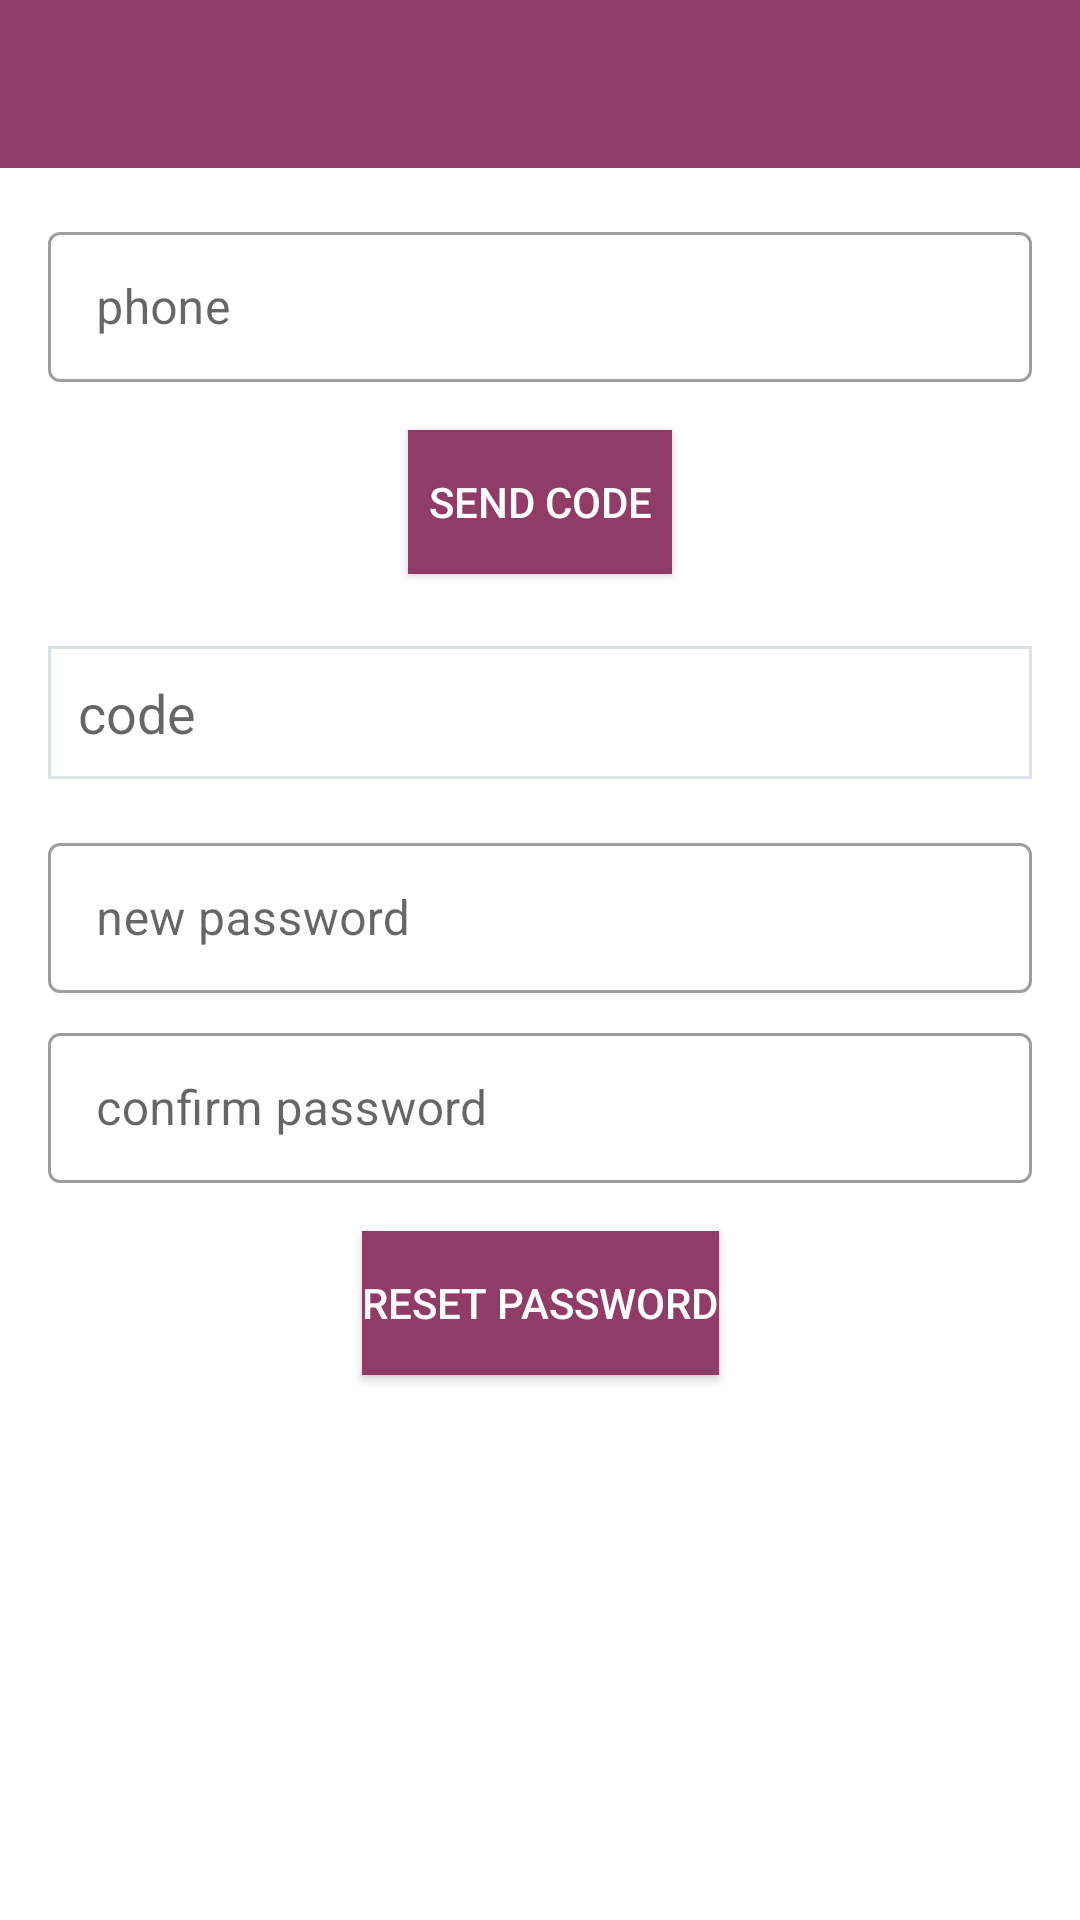

Here is an Android app screen rendered from its layout file. Give the layout XML and the strings, colors and styles it references.
<!-- AndroidManifest.xml: application theme Theme.BloodBank -->
<!-- res/layout/activity_change_password.xml -->
<?xml version="1.0" encoding="utf-8"?>
<androidx.constraintlayout.widget.ConstraintLayout xmlns:android="http://schemas.android.com/apk/res/android"
    xmlns:app="http://schemas.android.com/apk/res-auto"
    xmlns:tools="http://schemas.android.com/tools"
    android:layout_width="match_parent"
    android:layout_height="match_parent"
    tools:context=".ui.activities.ChangePasswordActivity">

    <androidx.appcompat.widget.Toolbar
        android:id="@+id/toolbar"
        style="@style/ToolBarStyle"
        app:layout_constraintEnd_toEndOf="parent"
        app:layout_constraintStart_toStartOf="parent"
        app:layout_constraintTop_toTopOf="parent" />


    <com.google.android.material.textfield.TextInputLayout
        android:id="@+id/textView"
        style="@style/Widget.MaterialComponents.TextInputLayout.OutlinedBox"
        android:layout_width="match_parent"
        android:layout_height="wrap_content"
        android:layout_marginStart="16dp"
        android:layout_marginTop="16dp"
        android:layout_marginEnd="16dp"
        android:hint="@string/phone"
        app:layout_constraintEnd_toEndOf="parent"
        app:layout_constraintStart_toStartOf="parent"
        app:layout_constraintTop_toBottomOf="@+id/toolbar">

        <com.google.android.material.textfield.TextInputEditText
            android:id="@+id/et_resetPassWord_Phone"
            android:layout_width="match_parent"
            android:layout_height="50dp"
            android:drawableEnd="@drawable/ic_phone"
            android:inputType="phone" />
    </com.google.android.material.textfield.TextInputLayout>

    <Button
        android:id="@+id/btn_sendCode"
        style="@style/ButtonResetPasswordStyle"
        android:layout_marginStart="48dp"
        android:layout_marginTop="16dp"
        android:layout_marginEnd="48dp"
        android:text="@string/send_code"
        app:layout_constraintEnd_toEndOf="parent"
        app:layout_constraintStart_toStartOf="parent"
        app:layout_constraintTop_toBottomOf="@+id/textView" />

    <EditText
        android:id="@+id/tv_code"
        android:layout_width="match_parent"
        android:layout_height="wrap_content"
        android:layout_marginStart="16dp"
        android:layout_marginTop="24dp"
        android:layout_marginEnd="16dp"
        android:background="@drawable/edit_text"
        android:hint="@string/code"
        android:padding="10dp"
        android:enabled="false"
        app:layout_constraintEnd_toEndOf="parent"
        app:layout_constraintStart_toStartOf="parent"
        app:layout_constraintTop_toBottomOf="@+id/btn_sendCode" />

    <com.google.android.material.textfield.TextInputLayout
        android:id="@+id/textView1"
        style="@style/Widget.MaterialComponents.TextInputLayout.OutlinedBox"
        android:layout_width="match_parent"
        android:layout_height="wrap_content"
        android:layout_marginStart="16dp"
        android:layout_marginTop="16dp"
        android:layout_marginEnd="16dp"
        android:hint="@string/new_password"
        app:layout_constraintEnd_toEndOf="parent"
        app:layout_constraintStart_toStartOf="parent"
        app:layout_constraintTop_toBottomOf="@+id/tv_code">

        <com.google.android.material.textfield.TextInputEditText
            android:id="@+id/et_newPassword"
            android:layout_width="match_parent"
            android:layout_height="50dp"
            android:drawableEnd="@drawable/ic_lock"
            android:inputType="textPassword" />
    </com.google.android.material.textfield.TextInputLayout>


    <com.google.android.material.textfield.TextInputLayout
        android:id="@+id/textView2"
        style="@style/Widget.MaterialComponents.TextInputLayout.OutlinedBox"
        android:layout_width="match_parent"
        android:layout_height="wrap_content"
        android:layout_marginStart="16dp"
        android:layout_marginTop="8dp"
        android:layout_marginEnd="16dp"
        android:hint="@string/confirm_password"
        app:layout_constraintEnd_toEndOf="parent"
        app:layout_constraintStart_toStartOf="parent"
        app:layout_constraintTop_toBottomOf="@+id/textView1">

        <com.google.android.material.textfield.TextInputEditText
            android:id="@+id/et_confirmPassword"
            android:layout_width="match_parent"
            android:layout_height="50dp"
            android:drawableEnd="@drawable/ic_lock"
            android:inputType="textPassword" />
    </com.google.android.material.textfield.TextInputLayout>

    <Button
        android:id="@+id/btn_resetPassword"
        style="@style/ButtonResetPasswordStyle"
        android:layout_marginStart="48dp"
        android:layout_marginTop="16dp"
        android:layout_marginEnd="48dp"
        android:text="@string/reset_password"
        app:layout_constraintEnd_toEndOf="parent"
        app:layout_constraintStart_toStartOf="parent"
        app:layout_constraintTop_toBottomOf="@+id/textView2" />

</androidx.constraintlayout.widget.ConstraintLayout>
<!-- resources referenced by this layout -->
<resources>
  <!-- drawable edit_text (drawable) -->
  <?xml version="1.0" encoding="utf-8"?>
  <shape xmlns:android="http://schemas.android.com/apk/res/android">
  
      <solid android:color="#FFFFFF" />
  
      <stroke
          android:width="1dp"
          android:color="#dbe0e6" />
  
  </shape>
  <string name="code">code</string>
  <string name="confirm_password">confirm password</string>
  <string name="new_password">new password</string>
  <string name="phone">phone</string>
  <string name="reset_password">reset password</string>
  <string name="send_code">send code</string>
  <style name="ButtonResetPasswordStyle">
          <item name="android:layout_width">wrap_content</item>
          <item name="android:layout_height">wrap_content</item>
          <item name="android:background">@color/ButtonColor</item>
          <item name="android:textColor">@color/white</item>
          <item name="android:layout_marginStart">16dp</item>
          <item name="android:layout_marginTop">8dp</item>
          <item name="android:layout_marginEnd">16dp</item>
      </style>
  <style name="ToolBarStyle" parent="PopupOverlay">
          <item name="android:layout_width">match_parent</item>
          <item name="android:layout_height">?attr/actionBarSize</item>
          <item name="android:background">@color/ButtonColor</item>
          <item name="android:gravity">center</item>
          <item name="android:padding">5dp</item>
          <item name="android:textAlignment">textEnd</item>
          <item name="titleTextColor">@color/white</item>
      </style>
  <style name="Theme.BloodBank" parent="Theme.MaterialComponents.DayNight.NoActionBar">
          
          <item name="colorPrimary">@color/purple_700</item>
          <item name="colorPrimaryVariant">@color/purple_700</item>
          <item name="colorOnPrimary">@color/white</item>
          
          <item name="colorSecondary">@color/ButtonColor</item>
          <item name="colorSecondaryVariant">@color/teal_700</item>
          <item name="colorOnSecondary">@color/black</item>
          
          <item name="android:statusBarColor" tools:targetApi="l">?attr/colorPrimaryVariant</item>
          
      </style>
  <color name="ButtonColor">#913C66</color>
  <color name="white">#FFFFFFFF</color>
  <style name="PopupOverlay" parent="ThemeOverlay.AppCompat.Light" />
  <color name="purple_700">#913C66</color>
  <color name="teal_700">#FF018786</color>
  <color name="black">#FF000000</color>
</resources>
